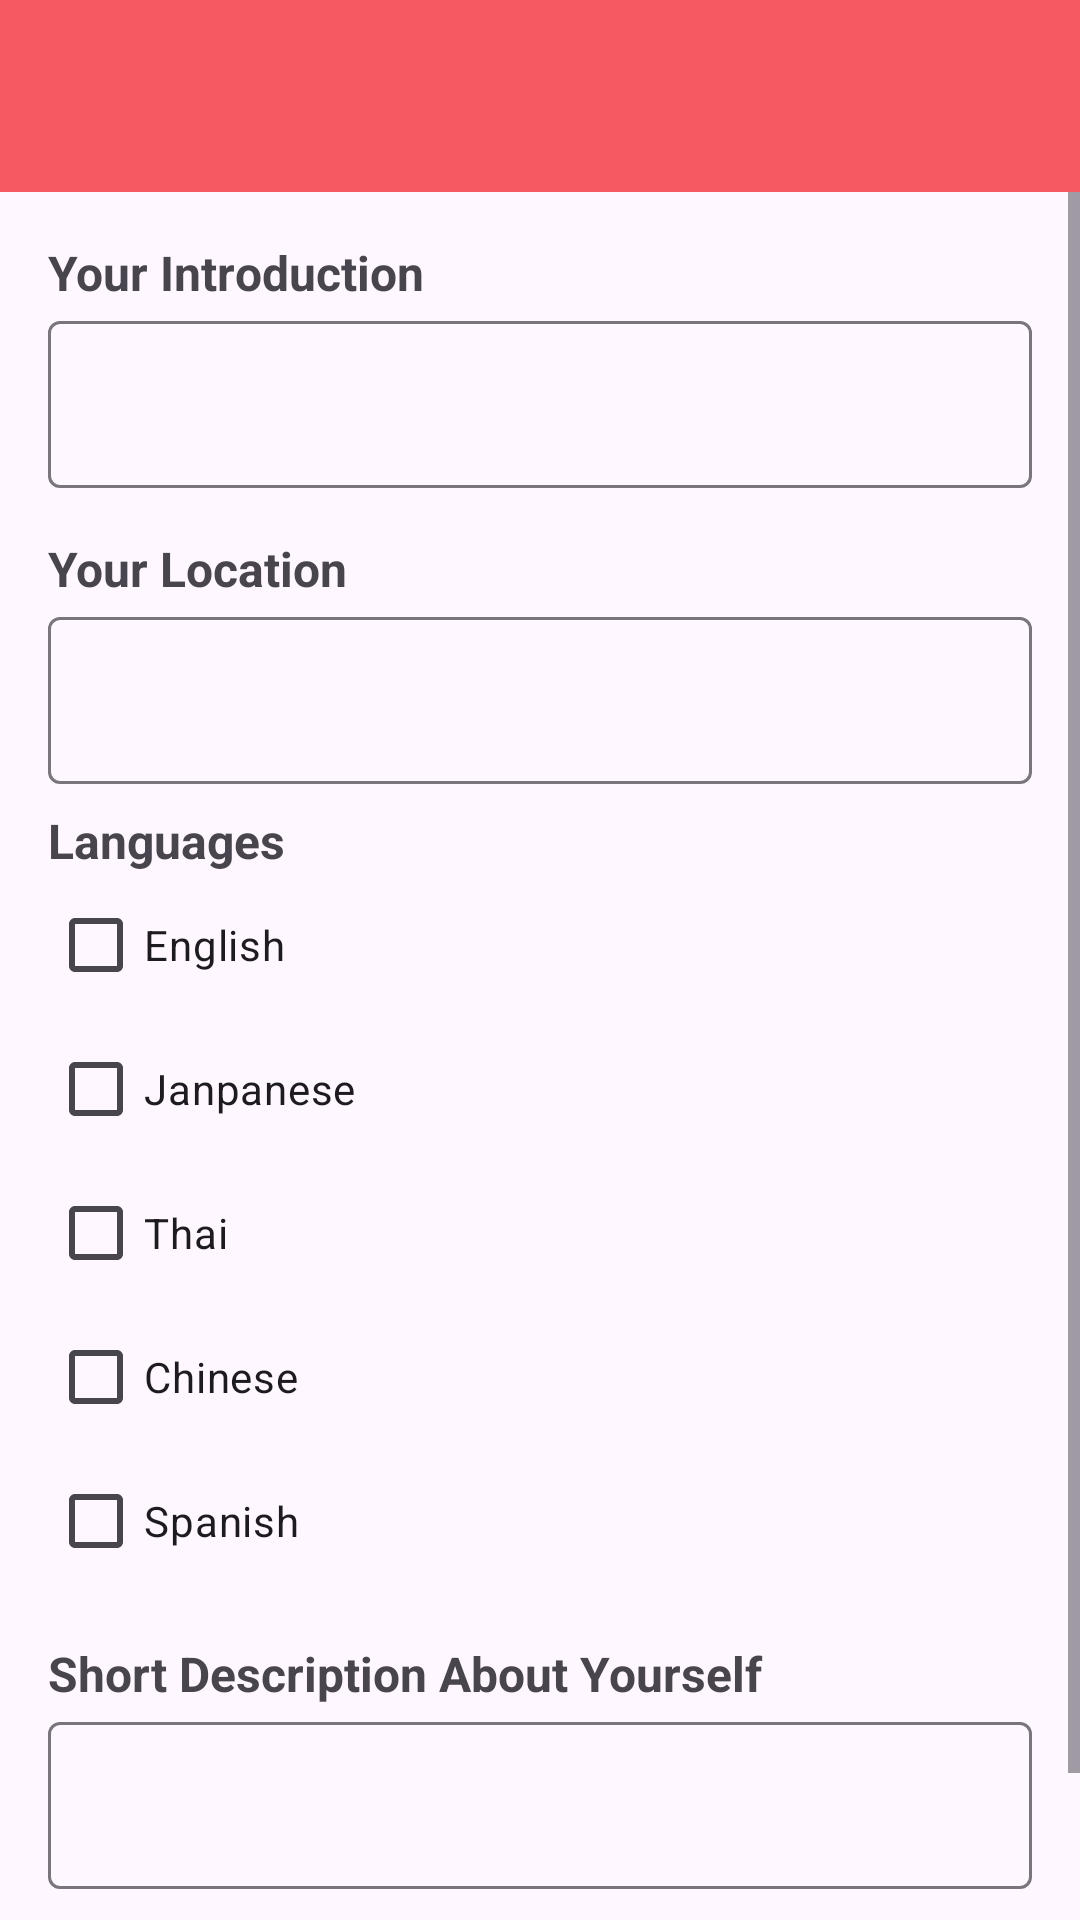

Here is an Android app screen rendered from its layout file. Give the layout XML and the strings, colors and styles it references.
<!-- AndroidManifest.xml: application theme Theme.XploreApp -->
<!-- res/layout/activity_guide_create_profile.xml -->
<?xml version="1.0" encoding="utf-8"?>
<androidx.constraintlayout.widget.ConstraintLayout xmlns:android="http://schemas.android.com/apk/res/android"
    xmlns:app="http://schemas.android.com/apk/res-auto"
    xmlns:tools="http://schemas.android.com/tools"
    android:layout_width="match_parent"
    android:layout_height="match_parent"
    tools:context=".GuideCreateProfileActivity">

    <ProgressBar
        android:id="@+id/pbCreateProfile"
        style="?android:attr/progressBarStyle"
        android:layout_width="wrap_content"
        android:layout_height="wrap_content"
        android:visibility="gone"
        app:layout_constraintBottom_toBottomOf="parent"
        app:layout_constraintEnd_toEndOf="parent"
        app:layout_constraintStart_toStartOf="parent"
        app:layout_constraintTop_toTopOf="parent" />

    <com.google.android.material.appbar.MaterialToolbar
        android:id="@+id/mtbGuideProfile"
        android:layout_width="0dp"
        android:layout_height="wrap_content"
        android:background="?attr/colorPrimary"
        android:minHeight="?attr/actionBarSize"
        android:theme="?attr/actionBarTheme"
        app:layout_constraintEnd_toEndOf="parent"
        app:layout_constraintStart_toStartOf="parent"
        app:layout_constraintTop_toTopOf="parent"
        app:navigationIconTint="@color/white"
        app:titleTextColor="@color/white" />

    <ScrollView
        android:layout_width="match_parent"
        android:layout_height="0dp"
        app:layout_constraintBottom_toBottomOf="parent"
        app:layout_constraintEnd_toEndOf="parent"
        app:layout_constraintStart_toStartOf="parent"
        app:layout_constraintTop_toBottomOf="@+id/mtbGuideProfile">

        <LinearLayout
            android:layout_width="match_parent"
            android:layout_height="wrap_content"
            android:orientation="vertical"
            android:paddingHorizontal="16dp">

            <TextView
                android:id="@+id/textView24"
                android:layout_width="match_parent"
                android:layout_height="wrap_content"
                android:layout_marginTop="16dp"
                android:text="Your Introduction"
                android:textSize="16sp"
                android:textStyle="bold" />

            <com.google.android.material.textfield.TextInputLayout
                android:layout_width="match_parent"
                android:layout_height="wrap_content">

                <com.google.android.material.textfield.TextInputEditText
                    android:id="@+id/etIntroduction"
                    android:layout_width="match_parent"
                    android:layout_height="wrap_content"
                    android:inputType="text" />

            </com.google.android.material.textfield.TextInputLayout>

            <TextView
                android:id="@+id/textView27"
                android:layout_width="match_parent"
                android:layout_height="wrap_content"
                android:layout_marginTop="16dp"
                android:text="Your Location"
                android:textSize="16sp"
                android:textStyle="bold" />

            <com.google.android.material.textfield.TextInputLayout
                android:layout_width="match_parent"
                android:layout_height="wrap_content">

                <com.google.android.material.textfield.TextInputEditText
                    android:id="@+id/etLocation"
                    android:layout_width="match_parent"
                    android:layout_height="wrap_content"
                    android:inputType="text" />

            </com.google.android.material.textfield.TextInputLayout>


            <TextView
                android:id="@+id/textView12"
                android:layout_width="match_parent"
                android:layout_height="wrap_content"
                android:layout_marginTop="8dp"
                android:singleLine="false"
                android:text="Languages"
                android:textSize="16sp"
                android:textStyle="bold" />

            <LinearLayout
                android:layout_width="wrap_content"
                android:layout_height="wrap_content"
                android:orientation="vertical">

                <CheckBox
                    android:id="@+id/checkbox_english"
                    android:layout_width="wrap_content"
                    android:layout_height="wrap_content"
                    android:text="English" />

                <CheckBox
                    android:id="@+id/checkbox_japanese"
                    android:layout_width="wrap_content"
                    android:layout_height="wrap_content"
                    android:text="Janpanese" />

                <CheckBox
                    android:id="@+id/checkbox_thai"
                    android:layout_width="wrap_content"
                    android:layout_height="wrap_content"
                    android:text="Thai" />

                <CheckBox
                    android:id="@+id/checkbox_chinese"
                    android:layout_width="wrap_content"
                    android:layout_height="wrap_content"
                    android:text="Chinese" />

                <CheckBox
                    android:id="@+id/checkbox_spanish"
                    android:layout_width="wrap_content"
                    android:layout_height="wrap_content"
                    android:text="Spanish" />
            </LinearLayout>


            <TextView
                android:id="@+id/textView23"
                android:layout_width="match_parent"
                android:layout_height="wrap_content"
                android:layout_marginTop="16dp"
                android:text="Short Description About Yourself"
                android:textSize="16sp"
                android:textStyle="bold" />

            <com.google.android.material.textfield.TextInputLayout
                android:layout_width="match_parent"
                android:layout_height="wrap_content">

                <com.google.android.material.textfield.TextInputEditText
                    android:id="@+id/etShortDescription"
                    android:layout_width="match_parent"
                    android:layout_height="wrap_content"
                    android:inputType="text|textMultiLine" />

            </com.google.android.material.textfield.TextInputLayout>

            <Button
                android:id="@+id/btnCreateProfile"
                android:layout_width="match_parent"
                android:layout_height="wrap_content"
                android:layout_marginTop="16dp"
                android:text="Create Profile" />
        </LinearLayout>
    </ScrollView>

</androidx.constraintlayout.widget.ConstraintLayout>
<!-- resources referenced by this layout -->
<resources>
  <color name="white">#FFFFFFFF</color>
  <style name="Theme.XploreApp" parent="Base.Theme.XploreApp" />
  <style name="Base.Theme.XploreApp" parent="Theme.Material3.DayNight.NoActionBar">
          
          
          <item name="actionOverflowButtonStyle">@style/MyOverflowButtonStyle</item>
          <item name="colorPrimary">@color/colorPrimary</item>
          <item name="colorAccent">@color/colorSecondary</item>
      </style>
  <style name="MyOverflowButtonStyle" parent="Widget.AppCompat.ActionButton.Overflow">
          <item name="android:tint">#FFFFFF</item>
      </style>
  <color name="colorPrimary">#F65960</color>
  <color name="colorSecondary">#D5838B</color>
</resources>
